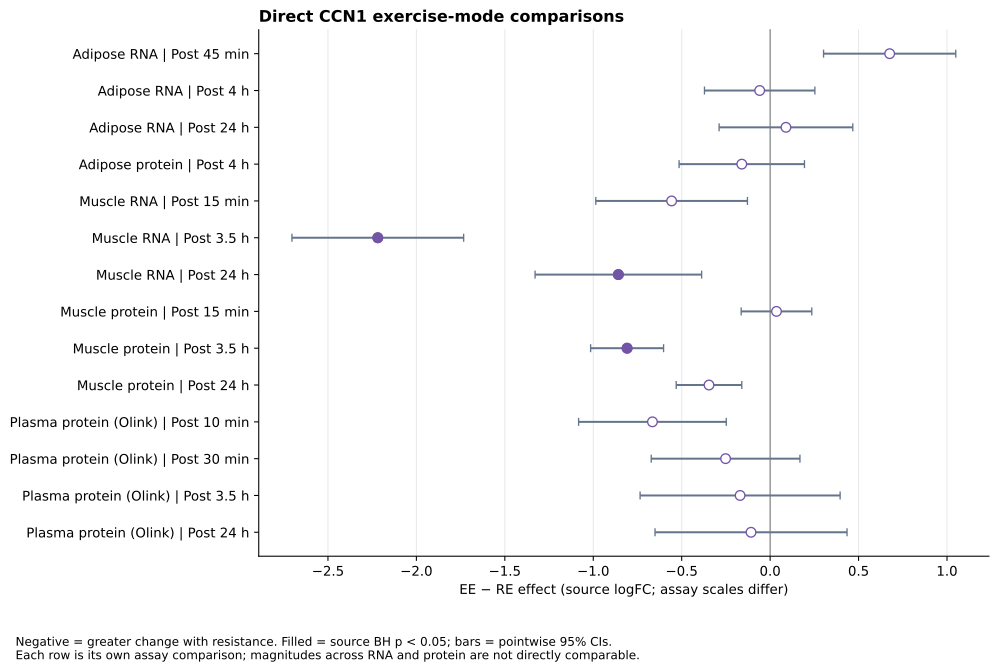

Source data for this figure (header and first rows):
source_object, tissue, assay, platform, feature_id, gene_symbol, contrast, contrast_short, contrast_type, contrast_category, Timepoint, full_model, logFC, CI.L_calculated, CI.R_calculated, p_value, adj_p_value, t, z.std, time_label, time_order, measurement, bh_recomputed, p_rank_in_assay
ADIPOSE_TRNSCRPT_DA, adipose, transcript-rna-seq, transcript-rna-seq, ENSG00000142871.18, CCN1, group_timepointADUEndur.post_15_30_45_mi…, Endur.post_15_30_45_min - Resist.post_15…, Endur_vs_Resist, EE-RE, post_15_30_45_min, ~ 0 + group_timepoint +  Batch + BMI + c…, 0.6758, 0.3021, 1.05, 0.0004428, 0.2341, 3.562, 3.513, Post 45 min, 3.0, Adipose RNA, 0.2341, 38.0
ADIPOSE_TRNSCRPT_DA, adipose, transcript-rna-seq, transcript-rna-seq, ENSG00000142871.18, CCN1, group_timepointADUEndur.post_3.5_4_hr - …, Endur.post_3.5_4_hr - Resist.post_3.5_4_…, Endur_vs_Resist, EE-RE, post_3.5_4_hr, ~ 0 + group_timepoint +  Batch + BMI + c…, -0.0591, -0.3712, 0.253, 0.7093, 0.9992, -0.3733, -0.3728, Post 4 h, 4.0, Adipose RNA, 0.9992, 14212
ADIPOSE_TRNSCRPT_DA, adipose, transcript-rna-seq, transcript-rna-seq, ENSG00000142871.18, CCN1, group_timepointADUEndur.post_24_hr - gro…, Endur.post_24_hr - Resist.post_24_hr (de…, Endur_vs_Resist, EE-RE, post_24_hr, ~ 0 + group_timepoint +  Batch + BMI + c…, 0.08945, -0.2885, 0.4674, 0.6414, 0.9998, 0.4663, 0.4657, Post 24 h, 5.0, Adipose RNA, 0.9998, 12522
ADIPOSE_PROT_PR_DA, adipose, prot-pr, prot-pr, O00622, CCN1, group_timepointADUEndur.post_3.5_4_hr - …, Endur.post_3.5_4_hr - Resist.post_3.5_4_…, Endur_vs_Resist, EE-RE, post_3.5_4_hr, ~ 0 + group_timepoint +  BMI + calculate…, -0.1603, -0.5147, 0.1941, 0.3654, 0.7175, -0.9164, -0.9051, Post 4 h, 4.0, Adipose protein, 0.7175, 3593
MUSCLE_TRNSCRPT_DA, muscle, transcript-rna-seq, transcript-rna-seq, ENSG00000142871.18, CCN1, group_timepointADUEndur.post_15_30_45_mi…, Endur.post_15_30_45_min - Resist.post_15…, Endur_vs_Resist, EE-RE, post_15_30_45_min, ~ 0 + group_timepoint +  Batch + BMI + c…, -0.557, -0.9857, -0.1282, 0.01105, 0.2196, -2.556, -2.541, Post 15 min, 3.0, Muscle RNA, 0.2196, 831.0
MUSCLE_TRNSCRPT_DA, muscle, transcript-rna-seq, transcript-rna-seq, ENSG00000142871.18, CCN1, group_timepointADUEndur.post_3.5_4_hr - …, Endur.post_3.5_4_hr - Resist.post_3.5_4_…, Endur_vs_Resist, EE-RE, post_3.5_4_hr, ~ 0 + group_timepoint +  Batch + BMI + c…, -2.218, -2.704, -1.733, 2.66107834231076e-17, 2.4406523529560203e-15, -8.991, -8.461, Post 3.5 h, 4.0, Muscle RNA, 2.4406523529560187e-15, 180.0
MUSCLE_TRNSCRPT_DA, muscle, transcript-rna-seq, transcript-rna-seq, ENSG00000142871.18, CCN1, group_timepointADUEndur.post_24_hr - gro…, Endur.post_24_hr - Resist.post_24_hr (de…, Endur_vs_Resist, EE-RE, post_24_hr, ~ 0 + group_timepoint +  Batch + BMI + c…, -0.8581, -1.329, -0.3872, 0.0003926, 0.003982, -3.587, -3.545, Post 24 h, 5.0, Muscle RNA, 0.003982, 1628
MUSCLE_PROT_PR_DA, muscle, prot-pr, prot-pr, O00622, CCN1, group_timepointADUEndur.post_15_30_45_mi…, Endur.post_15_30_45_min - Resist.post_15…, Endur_vs_Resist, EE-RE, post_15_30_45_min, ~ 0 + group_timepoint +  BMI + calculate…, 0.03591, -0.1638, 0.2356, 0.7235, 1, 0.3542, 0.3538, Post 15 min, 3.0, Muscle protein, 1, 4323
MUSCLE_PROT_PR_DA, muscle, prot-pr, prot-pr, O00622, CCN1, group_timepointADUEndur.post_3.5_4_hr - …, Endur.post_3.5_4_hr - Resist.post_3.5_4_…, Endur_vs_Resist, EE-RE, post_3.5_4_hr, ~ 0 + group_timepoint +  BMI + calculate…, -0.8087, -1.015, -0.6024, 2.48791435254844e-13, 7.72621802183917e-10, -7.721, -7.32, Post 3.5 h, 4.0, Muscle protein, 7.726218021839181e-10, 2.0
MUSCLE_PROT_PR_DA, muscle, prot-pr, prot-pr, O00622, CCN1, group_timepointADUEndur.post_24_hr - gro…, Endur.post_24_hr - Resist.post_24_hr (de…, Endur_vs_Resist, EE-RE, post_24_hr, ~ 0 + group_timepoint +  BMI + calculate…, -0.3456, -0.5311, -0.1602, 0.0002966, 0.06675, -3.672, -3.618, Post 24 h, 5.0, Muscle protein, 0.06675, 27.0
BLOOD_PROT_OL_DA, blood, prot-ol, prot-ol, OID21368, CCN1, group_timepointADUEndur.post_10_min - gr…, Endur.post_10_min - Resist.post_10_min (…, Endur_vs_Resist, EE-RE, post_10_min, ~ 0 + group_timepoint +  BMI + calculate…, -0.6654, -1.083, -0.248, 0.001961, 0.07179, -3.148, -3.096, Post 10 min, 2.0, Plasma protein (Olink), 0.07179, 37.0
BLOOD_PROT_OL_DA, blood, prot-ol, prot-ol, OID21368, CCN1, group_timepointADUEndur.post_15_30_45_mi…, Endur.post_15_30_45_min - Resist.post_15…, Endur_vs_Resist, EE-RE, post_15_30_45_min, ~ 0 + group_timepoint +  BMI + calculate…, -0.2518, -0.6722, 0.1686, 0.2386, 0.9962, -1.183, -1.179, Post 30 min, 3.0, Plasma protein (Olink), 0.9962, 314.0
BLOOD_PROT_OL_DA, blood, prot-ol, prot-ol, OID21368, CCN1, group_timepointADUEndur.post_3.5_4_hr - …, Endur.post_3.5_4_hr - Resist.post_3.5_4_…, Endur_vs_Resist, EE-RE, post_3.5_4_hr, ~ 0 + group_timepoint +  BMI + calculate…, -0.1697, -0.7352, 0.3957, 0.5542, 0.9884, -0.5927, -0.5915, Post 3.5 h, 4.0, Plasma protein (Olink), 0.9884, 726.0
BLOOD_PROT_OL_DA, blood, prot-ol, prot-ol, OID21368, CCN1, group_timepointADUEndur.post_24_hr - gro…, Endur.post_24_hr - Resist.post_24_hr (de…, Endur_vs_Resist, EE-RE, post_24_hr, ~ 0 + group_timepoint +  BMI + calculate…, -0.108, -0.6508, 0.4348, 0.6949, 0.9172, -0.3929, -0.3922, Post 24 h, 5.0, Plasma protein (Olink), 0.9172, 1072
